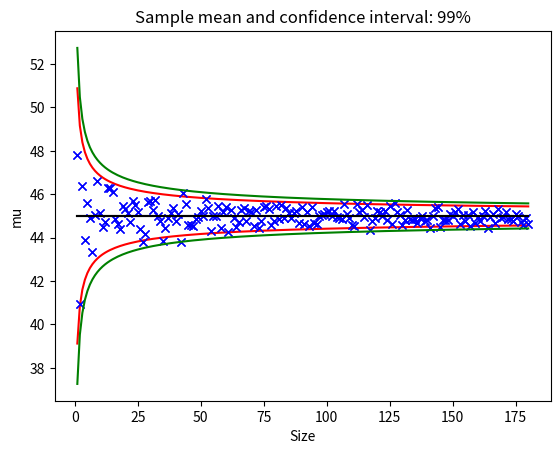

The matplotlib source for this figure:
import numpy as np
import matplotlib.pyplot as plt
import math
import statistics

################ Problem 1

N = 1200000 #total number of bearings

mu = 45 #grams

std = 3 #grams

n = 180
#sample sizes = 1 to 180

small_x = np.zeros((n,1))

sigma_small_x = np.zeros((n,1))

sample = np.zeros((n,1))

mu_small_x = np.full((n,1), mu)

for i in range(1, n+1):
    X = np.random.normal(mu, std, i)
    small_x[i-1] = np.sum(X) / i
    sigma_small_x[i-1] = std/math.sqrt(i)
    sample[i-1] = i
    
#95
conf_95_pos = np.zeros((n,1))
conf_95_neg = np.zeros((n,1))

for i in range(0,n):
    conf_95_pos[i] = mu + (sigma_small_x[i]*1.96)
    conf_95_neg[i] = mu - (sigma_small_x[i]*1.96)
    plt.plot(sample[i], small_x[i], 'b', marker = 'x')
    
plt.title("Sample mean and confidence interval: 95%")
plt.xlabel("Size")
plt.ylabel("mu")
plt.plot(sample, conf_95_pos, 'r')
plt.plot(sample, mu_small_x, 'k')
plt.plot(sample, conf_95_neg, 'r')
plt.show()

#95
conf_99_pos = np.zeros((n,1))
conf_99_neg = np.zeros((n,1))

for i in range(0,n):
    conf_99_pos[i] = mu + (sigma_small_x[i]*2.58)
    conf_99_neg[i] = mu - (sigma_small_x[i]*2.58)
    plt.plot(sample[i], small_x[i], 'b', marker = 'x')
    
plt.title("Sample mean and confidence interval: 99%")
plt.xlabel("Size")
plt.ylabel("mu")
plt.plot(sample, conf_99_pos, 'g')
plt.plot(sample, mu_small_x, 'k')
plt.plot(sample, conf_99_neg, 'g')
plt.show()










############## Problem 2
M = 10000


n = 5

conf_95_succ=0
conf_99_succ=0

t_conf_95_succ=0
t_conf_99_succ=0
for num in range(M):
    
    small_x = np.zeros((n,1))
    for i in range(1, n+1):
        X = np.random.normal(mu, std, i)
        small_x[i-1] = np.sum(X) / i
        
    small_x_mean = sum(small_x)/len(small_x)
    small_x_std = np.std(small_x)
    
    
    conf_95_pos = small_x_mean + (small_x_std*1.96)
    conf_95_neg = small_x_mean - (small_x_std*1.96)
    if (mu<conf_95_pos and mu>conf_95_neg):
        conf_95_succ+=1
    
    conf_99_pos = small_x_mean + (small_x_std*2.58)
    conf_99_neg = small_x_mean - (small_x_std*2.58)
    if (mu<conf_99_pos and mu>conf_99_neg):
        conf_99_succ+=1
    
    t_conf_95_pos = small_x_mean + (small_x_std*2.78)
    t_conf_95_neg = small_x_mean - (small_x_std*2.78)
    if (mu<t_conf_95_pos and mu>t_conf_95_neg):
        t_conf_95_succ+=1
    
    t_conf_99_pos = small_x_mean + (small_x_std*4.6)
    t_conf_99_neg = small_x_mean - (small_x_std*4.6)    
    if (mu<t_conf_99_pos and mu>t_conf_99_neg):
        t_conf_99_succ+=1

conf_95_perc = conf_95_succ/M
conf_99_perc = conf_99_succ/M

t_conf_95_perc = t_conf_95_succ/M
t_conf_99_perc = t_conf_99_succ/M

print("n= ", n)
print("conf_95_perc: ",conf_95_perc)
print("conf_99_perc: ",conf_99_perc)

print("t_conf_95_perc: ",t_conf_95_perc)
print("t_conf_99_perc: ",t_conf_99_perc)



n = 40

conf_95_succ=0
conf_99_succ=0

t_conf_95_succ=0
t_conf_99_succ=0
for num in range(M):
    
    small_x = np.zeros((n,1))
    for i in range(1, n+1):
        X = np.random.normal(mu, std, i)
        small_x[i-1] = np.sum(X) / i
        
    small_x_mean = sum(small_x)/len(small_x)
    small_x_std = np.std(small_x)
    
    
    conf_95_pos = small_x_mean + (small_x_std*1.96)
    conf_95_neg = small_x_mean - (small_x_std*1.96)
    if (mu<conf_95_pos and mu>conf_95_neg):
        conf_95_succ+=1
    
    conf_99_pos = small_x_mean + (small_x_std*2.58)
    conf_99_neg = small_x_mean - (small_x_std*2.58)
    if (mu<conf_99_pos and mu>conf_99_neg):
        conf_99_succ+=1
    
    t_conf_95_pos = small_x_mean + (small_x_std*2.78)
    t_conf_95_neg = small_x_mean - (small_x_std*2.78)
    if (mu<t_conf_95_pos and mu>t_conf_95_neg):
        t_conf_95_succ+=1
    
    t_conf_99_pos = small_x_mean + (small_x_std*4.6)
    t_conf_99_neg = small_x_mean - (small_x_std*4.6)    
    if (mu<t_conf_99_pos and mu>t_conf_99_neg):
        t_conf_99_succ+=1

conf_95_perc = conf_95_succ/M
conf_99_perc = conf_99_succ/M

t_conf_95_perc = t_conf_95_succ/M
t_conf_99_perc = t_conf_99_succ/M

print("n= ", n)
print("conf_95_perc: ",conf_95_perc)
print("conf_99_perc: ",conf_99_perc)

print("t_conf_95_perc: ",t_conf_95_perc)
print("t_conf_99_perc: ",t_conf_99_perc)




